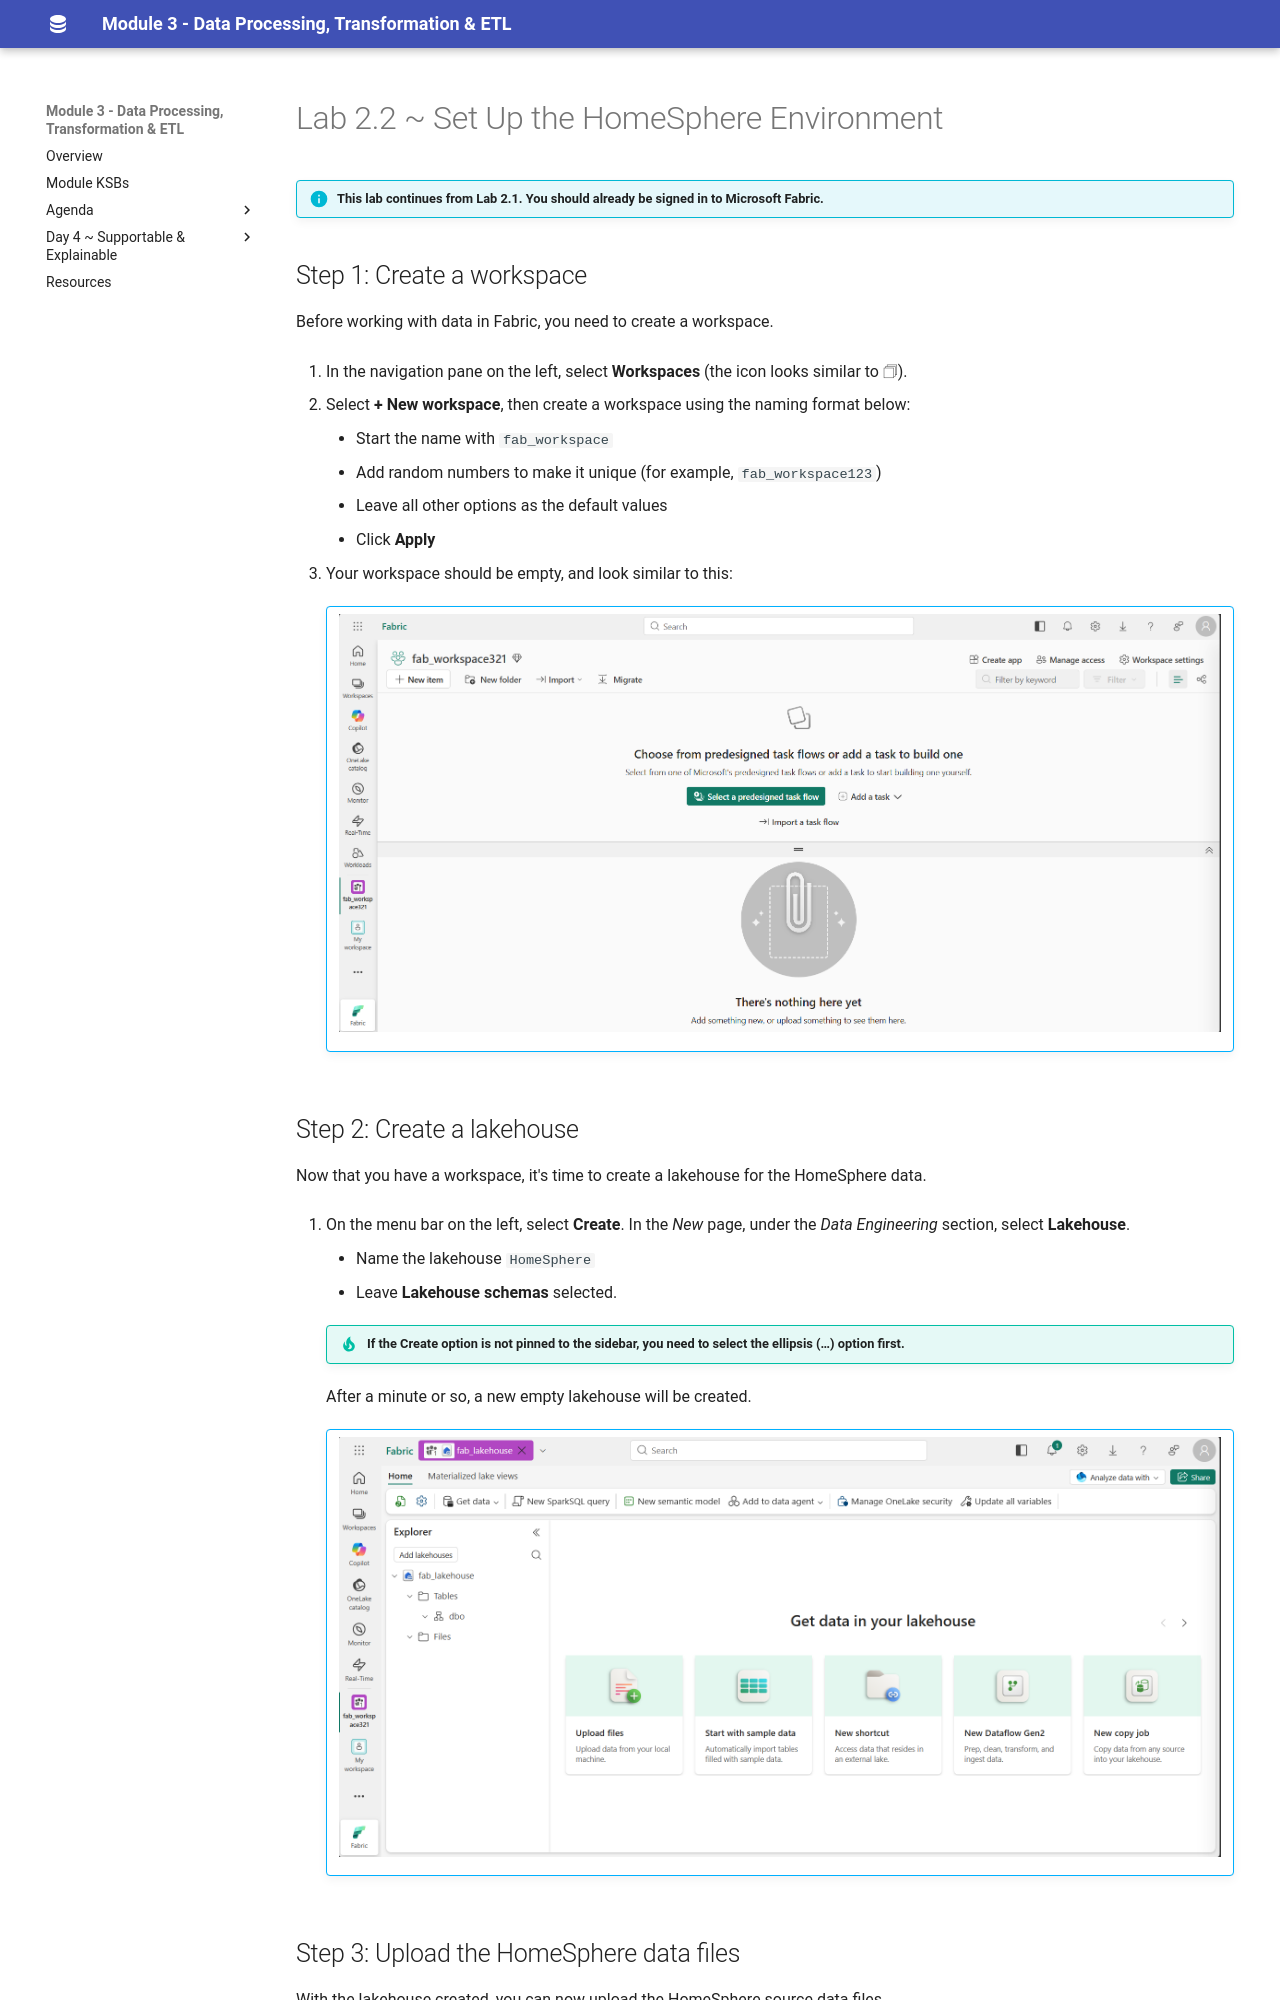

repository: qaalabs/DE5M3 · page: labs/22-land-data/index.html · generator: mkdocs

# Lab 2.2 ~ Set Up the HomeSphere Environment

!!! info "This lab continues from Lab 2.1. You should already be signed in to Microsoft Fabric."


## Step 1: Create a workspace

Before working with data in Fabric, you need to create a workspace.

1. In the navigation pane on the left, select **Workspaces** (the icon looks similar to &#128455;).

2. Select **+ New workspace**, then create a workspace using the naming format below:

    - Start the name with `fab_workspace`
    - Add random numbers to make it unique (for example, `fab_workspace123`)
    - Leave all other options as the default values
    - Click **Apply**

3. Your workspace should be empty, and look similar to this:

    !!! abstract ""
        ![Empty workspace in Fabric.](img/new-workspace.png)


## Step 2: Create a lakehouse

Now that you have a workspace, it's time to create a lakehouse for the HomeSphere data.

1. On the menu bar on the left, select **Create**. In the *New* page, under the *Data Engineering* section, select **Lakehouse**.

    - Name the lakehouse `HomeSphere`
    - Leave **Lakehouse schemas** selected.

    !!! tip "If the **Create** option is not pinned to the sidebar, you need to select the ellipsis (…) option first."

    After a minute or so, a new empty lakehouse will be created.

    !!! abstract ""
        ![New lakehouse.](img/new-lakehouse.png)
